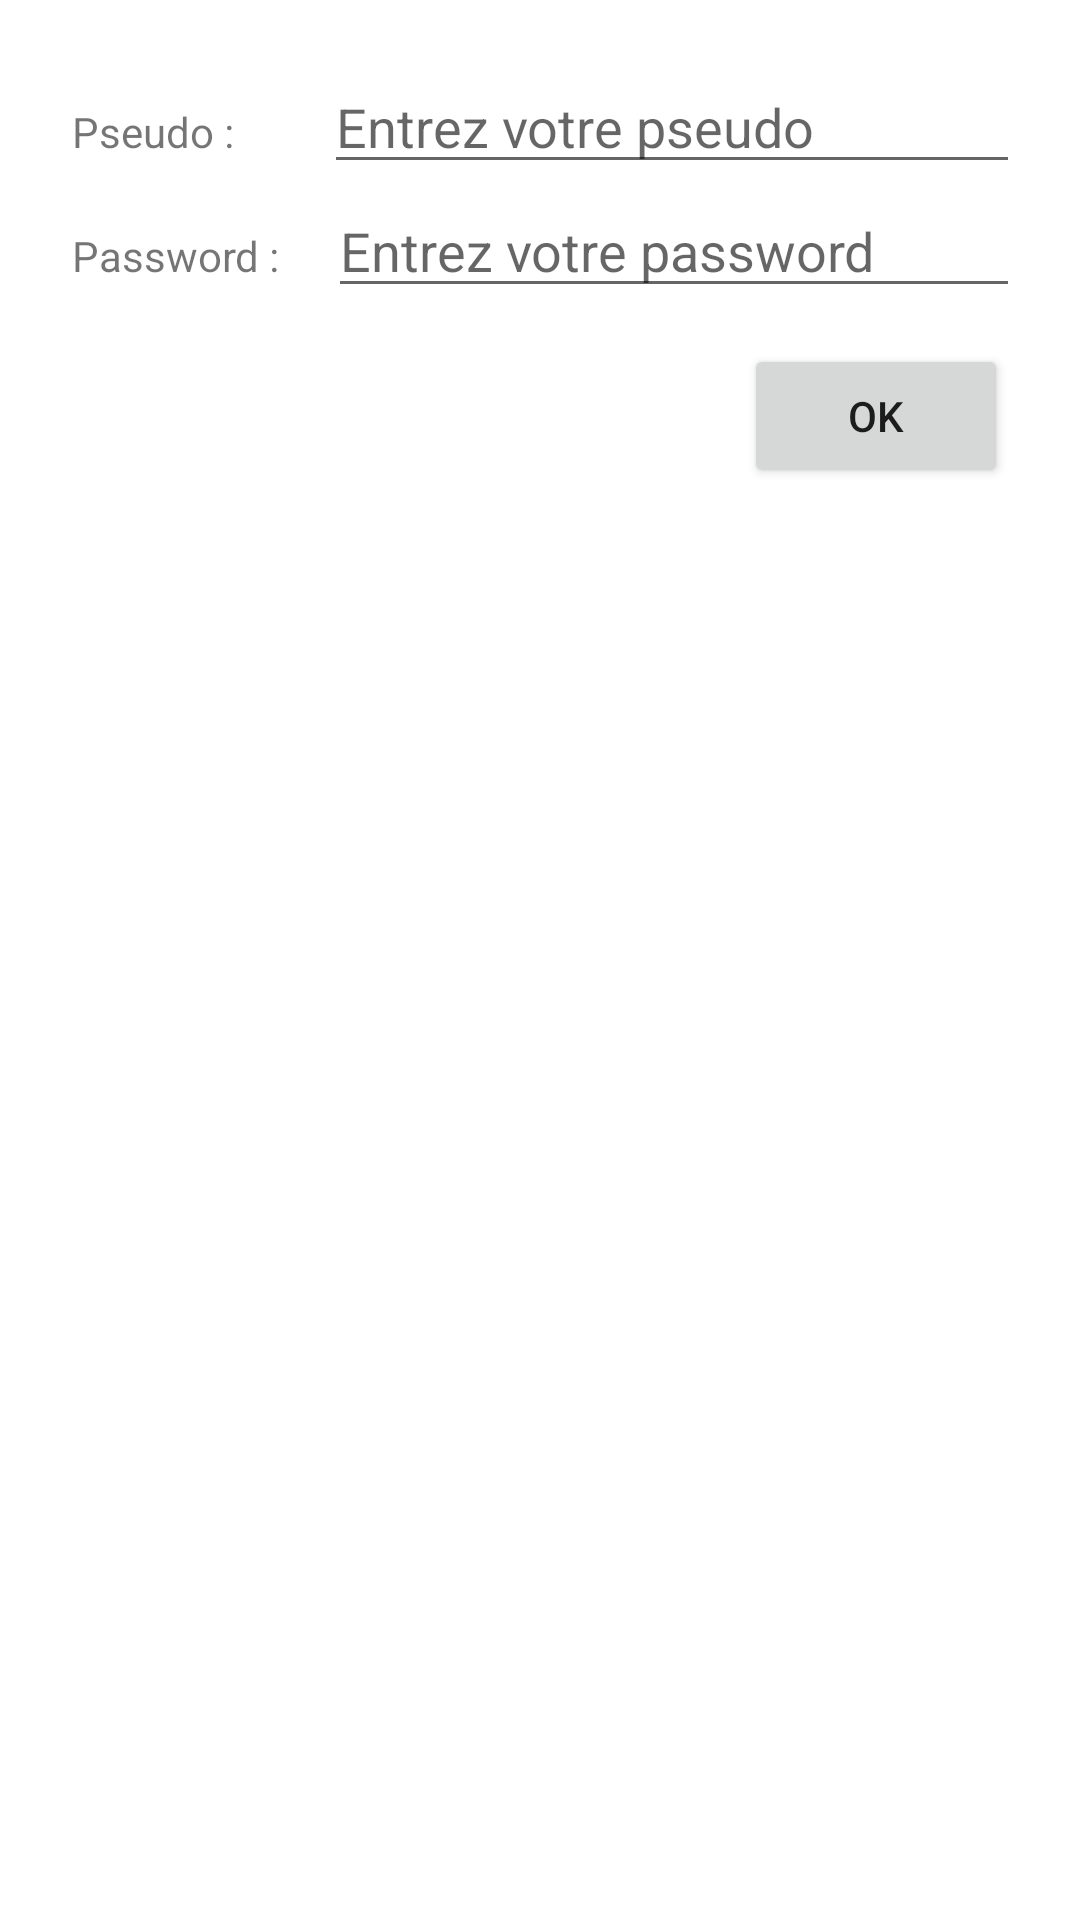

Layout XML and referenced resources for this Android screen:
<!-- AndroidManifest.xml: application theme Theme.NewTP2 -->
<!-- res/layout/activity_main.xml -->
<?xml version="1.0" encoding="utf-8"?>
<androidx.constraintlayout.widget.ConstraintLayout xmlns:android="http://schemas.android.com/apk/res/android"
    xmlns:app="http://schemas.android.com/apk/res-auto"
    xmlns:tools="http://schemas.android.com/tools"
    android:layout_width="match_parent"
    android:layout_height="match_parent"
    android:padding="20dp"
    tools:context=".MainActivity">

    <TextView
        android:id="@+id/tvPseudo"
        android:layout_width="wrap_content"
        android:layout_height="wrap_content"
        android:layout_marginStart="4dp"
        android:text="Pseudo :"
        app:layout_constraintBaseline_toBaselineOf="@+id/etPseudo"
        app:layout_constraintStart_toStartOf="parent" />

    <EditText
        android:id="@+id/etPseudo"
        android:layout_width="0dp"
        android:layout_height="wrap_content"
        android:layout_marginStart="30dp"
        android:autofillHints="Pseudo"
        android:hint="Entrez votre pseudo"
        android:inputType="text"
        android:text=""
        app:layout_constraintEnd_toEndOf="parent"
        app:layout_constraintStart_toEndOf="@+id/tvPseudo"
        app:layout_constraintTop_toTopOf="parent" />

    <TextView
        android:id="@+id/tvPassword"
        android:layout_width="wrap_content"
        android:layout_height="wrap_content"
        android:layout_marginStart="4dp"
        android:text="Password :"
        app:layout_constraintBaseline_toBaselineOf="@+id/etPassword"
        app:layout_constraintStart_toStartOf="parent" />

    <EditText
        android:id="@+id/etPassword"
        android:layout_width="0dp"
        android:layout_height="wrap_content"
        android:layout_marginStart="16dp"
        android:autofillHints="Pseudo"
        android:hint="Entrez votre password"
        android:inputType="textPassword"
        android:text=""
        app:layout_constraintEnd_toEndOf="parent"
        app:layout_constraintStart_toEndOf="@+id/tvPassword"
        app:layout_constraintTop_toBottomOf="@+id/etPseudo" />

    <Button
        android:id="@+id/btnOk"
        android:layout_width="wrap_content"
        android:layout_height="wrap_content"
        android:layout_marginTop="12dp"
        android:layout_marginEnd="4dp"
        android:text="Ok"
        app:layout_constraintEnd_toEndOf="parent"
        app:layout_constraintTop_toBottomOf="@+id/etPassword" />




</androidx.constraintlayout.widget.ConstraintLayout>
<!-- resources referenced by this layout -->
<resources>
  <style name="Theme.NewTP2" parent="Theme.MaterialComponents.DayNight.DarkActionBar">
          
          <item name="colorPrimary">@color/purple_500</item>
          <item name="colorPrimaryVariant">@color/purple_700</item>
          <item name="colorOnPrimary">@color/white</item>
          
          <item name="colorSecondary">@color/teal_200</item>
          <item name="colorSecondaryVariant">@color/teal_700</item>
          <item name="colorOnSecondary">@color/black</item>
          
          <item name="android:statusBarColor" tools:targetApi="l">?attr/colorPrimaryVariant</item>
          
      </style>
  <!-- not gathered from this repository: default colours our renderer supplied (Android Studio template values) -->
  <color name="purple_500">#FF6200EE</color>
  <color name="purple_700">#FF3700B3</color>
  <color name="teal_200">#FF03DAC5</color>
  <color name="teal_700">#FF018786</color>
  <color name="black">#FF000000</color>
  <color name="white">#FFFFFFFF</color>
</resources>
